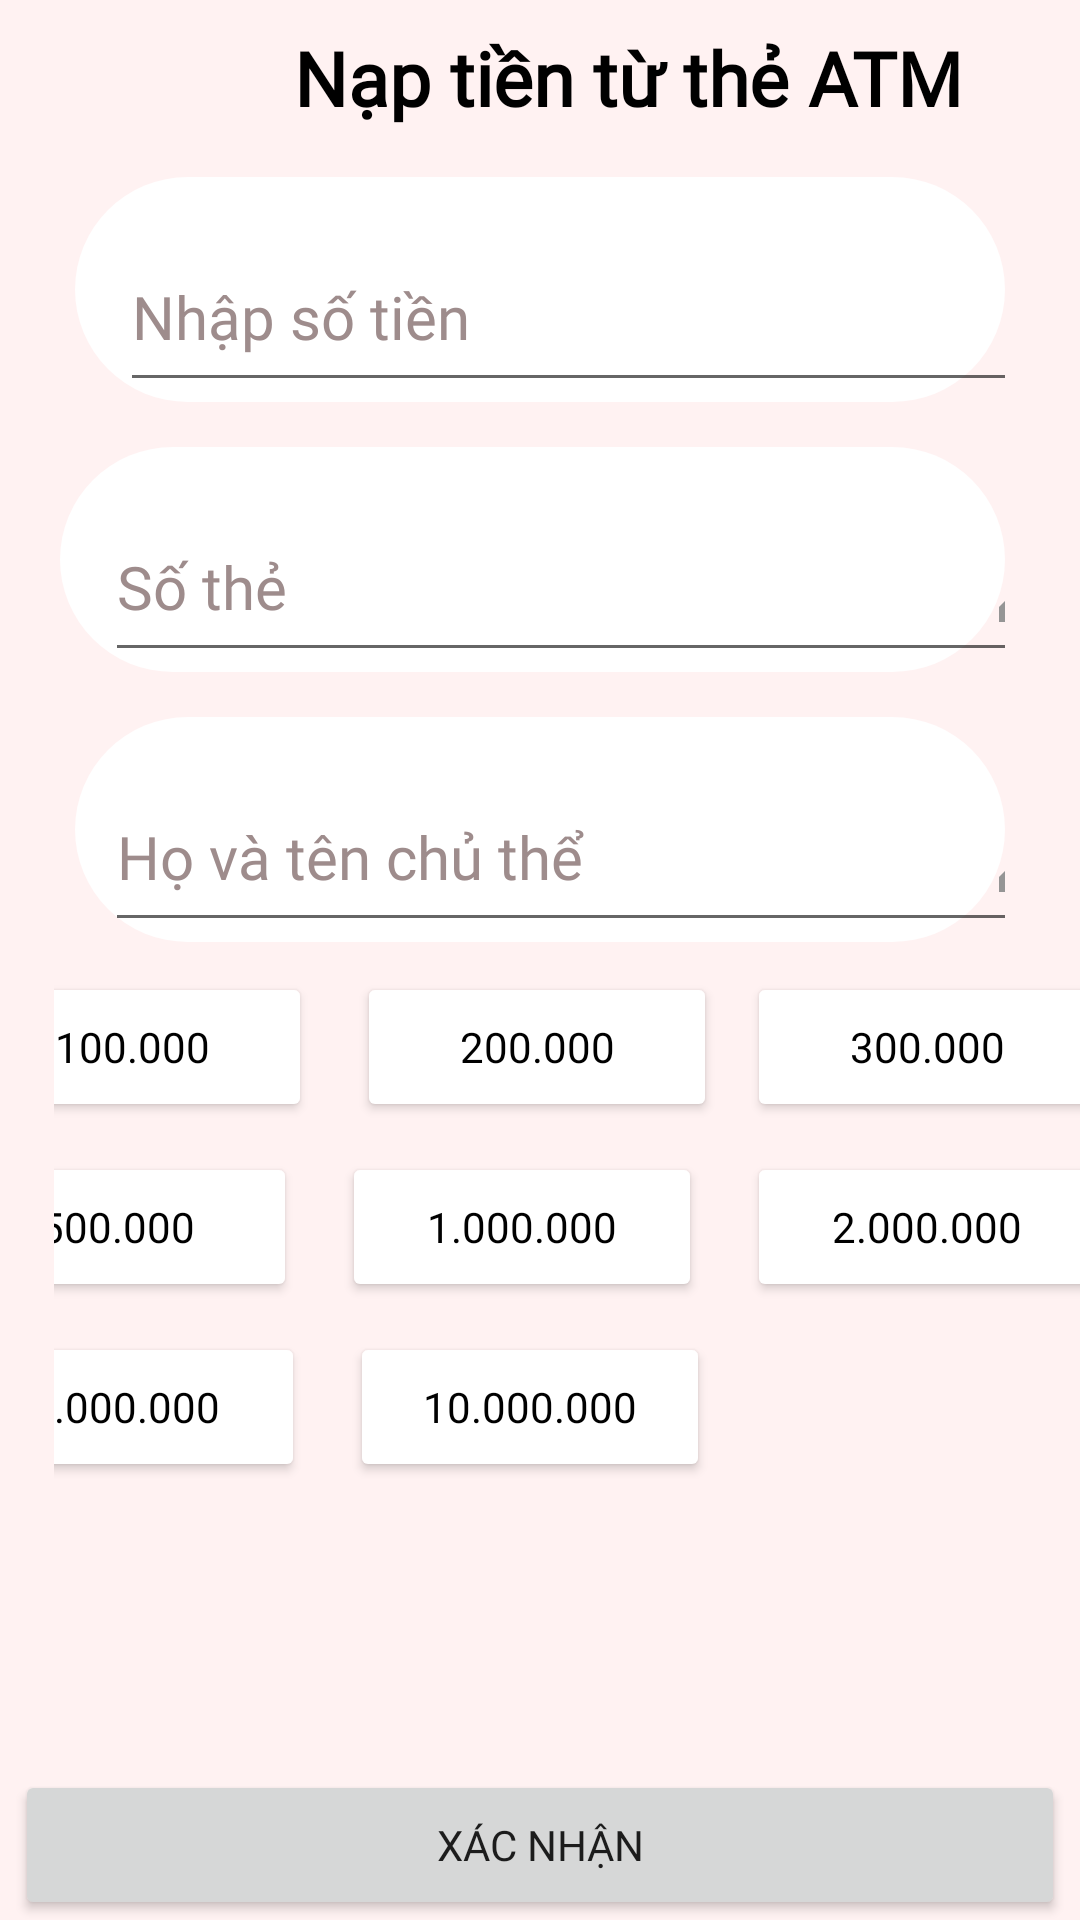

Write the Android layout XML for this screen, with the resource values it uses.
<!-- AndroidManifest.xml: application theme Theme.DoAnThietBiDiDong -->
<!-- res/layout/activity_nap_tien.xml -->
<androidx.constraintlayout.widget.ConstraintLayout xmlns:android="http://schemas.android.com/apk/res/android"
    xmlns:app="http://schemas.android.com/apk/res-auto"
    xmlns:tools="http://schemas.android.com/tools"
    android:layout_width="match_parent"
    android:layout_height="match_parent"
    android:background="#FFF2F2"
    tools:context=".NapTienActivity">
    <LinearLayout
        android:layout_width="match_parent"
        android:layout_height="wrap_content"
        android:background="#FFF2F2"
        android:id="@+id/background1"
        >
        <ImageButton
            android:layout_width="45dp"
            android:layout_height="35dp"
            android:id="@+id/account12"
            android:layout_marginTop="9dp"
            android:src="@drawable/baseline_arrow_back_32"
            android:background="#FFF2F2"
            />
        <TextView
            android:layout_width="295dp"
            android:layout_height="wrap_content"
            android:text="Nạp tiền từ thẻ ATM"
            android:fontFamily="@font/font1"
            android:layout_marginTop="9dp"
            android:textColor="@color/black"
            android:textStyle="bold"
            android:layout_marginLeft="53dp"
            android:textSize="25sp"
            />


    </LinearLayout>


    <LinearLayout
        android:layout_width="match_parent"
        android:layout_height="wrap_content"
        android:id="@+id/background11"
        app:layout_constraintTop_toBottomOf="@+id/background1"
        android:background="@drawable/custom_background3"
        app:layout_constraintRight_toRightOf="@+id/background1"
        app:layout_constraintLeft_toLeftOf="@+id/background1"
        android:layout_marginTop="15dp"
        android:layout_marginRight="25dp"
        android:layout_marginLeft="25dp"
        >
        <EditText
            android:layout_width="330dp"
            android:layout_height="60dp"
            android:id="@+id/datten1"
            android:layout_marginLeft="15dp"
            android:layout_marginTop="15dp"
            android:hint="Nhập số tiền"
            android:textColor="@color/black"
            android:fontFamily="@font/font1"
            android:textColorHint="#9E8C8C"
            android:textSize="20sp"
            android:drawableRight="@drawable/baseline_edit_24"
            />
    </LinearLayout>
    <LinearLayout
        android:layout_width="match_parent"
        android:layout_height="wrap_content"
        android:id="@+id/background6"
        app:layout_constraintTop_toBottomOf="@+id/background11"
        android:background="@drawable/custom_background3"

        android:layout_marginTop="15dp"
        android:layout_marginRight="25dp"
        android:layout_marginLeft="20dp"

        >

        <EditText
            android:layout_width="330dp"
            android:layout_height="60dp"
            android:id="@+id/nhapsothe"
            android:layout_marginLeft="15dp"
            android:layout_marginTop="15dp"
            android:drawableRight="@drawable/baseline_edit_24"
            android:hint="Số thẻ"
            android:textColor="@color/black"
            android:textColorHint="#9E8C8C"
            android:fontFamily="@font/font1"
            android:textSize="20sp" />
    </LinearLayout>
    <LinearLayout
        android:layout_width="match_parent"
        android:layout_height="wrap_content"
        android:id="@+id/background8"
        app:layout_constraintTop_toBottomOf="@+id/background6"
        android:background="@drawable/custom_background3"

        android:layout_marginTop="15dp"
        android:layout_marginRight="25dp"
        android:layout_marginLeft="25dp"
        >
        <EditText
            android:layout_width="330dp"
            android:layout_height="60dp"
            android:drawableRight="@drawable/baseline_edit_24"
            android:layout_marginLeft="10dp"
            android:layout_marginTop="15dp"
            android:id="@+id/hotenchuthe"
            android:textColorHint="#9E8C8C"
            android:textColor="@color/black"
            android:hint="Họ và tên chủ thể"
            android:fontFamily="@font/font1"
            android:textSize="20sp" />
    </LinearLayout>
    <LinearLayout
        android:layout_width="match_parent"
        android:layout_height="wrap_content"
        android:layout_marginTop="10dp"
        android:gravity="center"
        android:id="@+id/background3"
        android:layout_marginLeft="18dp"
        app:layout_constraintTop_toBottomOf="@+id/background8"
        >
        <Button
            android:layout_width="120dp"
            android:layout_height="50dp"
            android:text="100.000"
            android:id="@+id/nap100k"
            android:textColor="@color/black"
            android:backgroundTint="@color/white"
            android:fontFamily="@font/font1"
            />
        <Button
            android:layout_width="120dp"
            android:layout_height="50dp"
            android:text="200.000"
            android:id="@+id/nap200k"
            android:textColor="@color/black"
            android:backgroundTint="@color/white"
            android:layout_marginLeft="15dp"
            android:fontFamily="@font/font1"
            />
        <Button
            android:layout_width="120dp"
            android:layout_height="50dp"
            android:text="300.000"
            android:id="@+id/nap300k"
            android:fontFamily="@font/font1"
            android:layout_marginLeft="10dp"
            android:textColor="@color/black"
            android:backgroundTint="@color/white"
            android:layout_marginRight="25dp"

            />

    </LinearLayout>
    <LinearLayout
        android:layout_width="match_parent"
        android:layout_height="wrap_content"
        android:layout_marginTop="10dp"
        android:gravity="center"
        android:id="@+id/background4"
        android:layout_marginLeft="18dp"
        app:layout_constraintTop_toBottomOf="@+id/background3"
        >
        <Button
            android:layout_width="120dp"
            android:layout_height="50dp"
            android:text="500.000"
            android:id="@+id/nap500k"
            android:textColor="@color/black"
            android:backgroundTint="@color/white"
            android:fontFamily="@font/font1"
            />
        <Button
            android:layout_width="120dp"
            android:layout_height="50dp"
            android:text="1.000.000"
            android:id="@+id/nap1M"
            android:textColor="@color/black"
            android:backgroundTint="@color/white"
            android:layout_marginLeft="15dp"
            android:fontFamily="@font/font1"
            />
        <Button
            android:layout_width="120dp"
            android:layout_height="50dp"
            android:text="2.000.000"
            android:id="@+id/nap2M"
            android:layout_marginLeft="15dp"
            android:textColor="@color/black"
            android:backgroundTint="@color/white"
            android:fontFamily="@font/font1"
            android:layout_marginRight="30dp"
            />

    </LinearLayout>
    <LinearLayout
        android:layout_width="match_parent"
        android:layout_height="wrap_content"
        android:layout_marginTop="10dp"
        android:gravity="center"
        android:id="@+id/background5"
        android:layout_marginLeft="18dp"
        app:layout_constraintTop_toBottomOf="@+id/background4"
        >
        <Button
            android:layout_width="120dp"
            android:layout_height="50dp"
            android:text="5.000.000"
            android:id="@+id/nap5M"
            android:textColor="@color/black"
            android:backgroundTint="@color/white"
            android:fontFamily="@font/font1"
            />
        <Button
            android:layout_width="120dp"
            android:layout_height="50dp"
            android:text="10.000.000"
            android:id="@+id/nap10M"
            android:textColor="@color/black"
            android:backgroundTint="@color/white"
            android:layout_marginLeft="15dp"
            android:layout_marginRight="160dp"
            android:fontFamily="@font/font1"
            />

    </LinearLayout>
    <LinearLayout
        android:layout_width="match_parent"
        android:layout_height="wrap_content"
        android:id="@+id/background7"
        android:gravity="center"
        app:layout_constraintLeft_toRightOf="parent"
        app:layout_constraintLeft_toLeftOf="parent"
        app:layout_constraintBottom_toBottomOf="parent"
        >
        <Button
            android:layout_width="350dp"
            android:layout_height="50dp"
            android:id="@+id/tieptuc"
            android:text="XÁC NHẬN"
            android:fontFamily="@font/font1"
            />
    </LinearLayout>
</androidx.constraintlayout.widget.ConstraintLayout>
<!-- resources referenced by this layout -->
<resources>
  <color name="black">#FF000000</color>
  <color name="white">#FFFFFFFF</color>
  <!-- drawable baseline_edit_24 (drawable) -->
  <vector android:height="32dp" android:tint="#959595"
      android:viewportHeight="24" android:viewportWidth="24"
      android:width="32dp" xmlns:android="http://schemas.android.com/apk/res/android">
      <path android:fillColor="@android:color/white" android:pathData="M3,17.25V21h3.75L17.81,9.94l-3.75,-3.75L3,17.25zM20.71,7.04c0.39,-0.39 0.39,-1.02 0,-1.41l-2.34,-2.34c-0.39,-0.39 -1.02,-0.39 -1.41,0l-1.83,1.83 3.75,3.75 1.83,-1.83z"/>
  </vector>
  <!-- drawable custom_background3 (drawable) -->
  <?xml version="1.0" encoding="utf-8"?>
  <shape xmlns:android="http://schemas.android.com/apk/res/android">
      <corners
          android:radius="40dp"
          />
      <gradient
          android:startColor="@color/white"
          android:endColor="@color/white"
          />
  </shape>
  <style name="Theme.DoAnThietBiDiDong" parent="Theme.MaterialComponents.DayNight.NoActionBar">
          
          <item name="colorPrimary">@color/purple_500</item>
          <item name="colorPrimaryVariant">@color/purple_700</item>
          <item name="colorOnPrimary">@color/white</item>
          
          <item name="colorSecondary">@color/teal_200</item>
          <item name="colorSecondaryVariant">@color/teal_700</item>
          <item name="colorOnSecondary">@color/black</item>
          
          <item name="android:statusBarColor">?attr/colorPrimaryVariant</item>
          
      </style>
  <color name="purple_500">#810000</color>
  <color name="purple_700">#FF3700B3</color>
  <color name="teal_200">#FF03DAC5</color>
  <color name="teal_700">#FF018786</color>
</resources>
